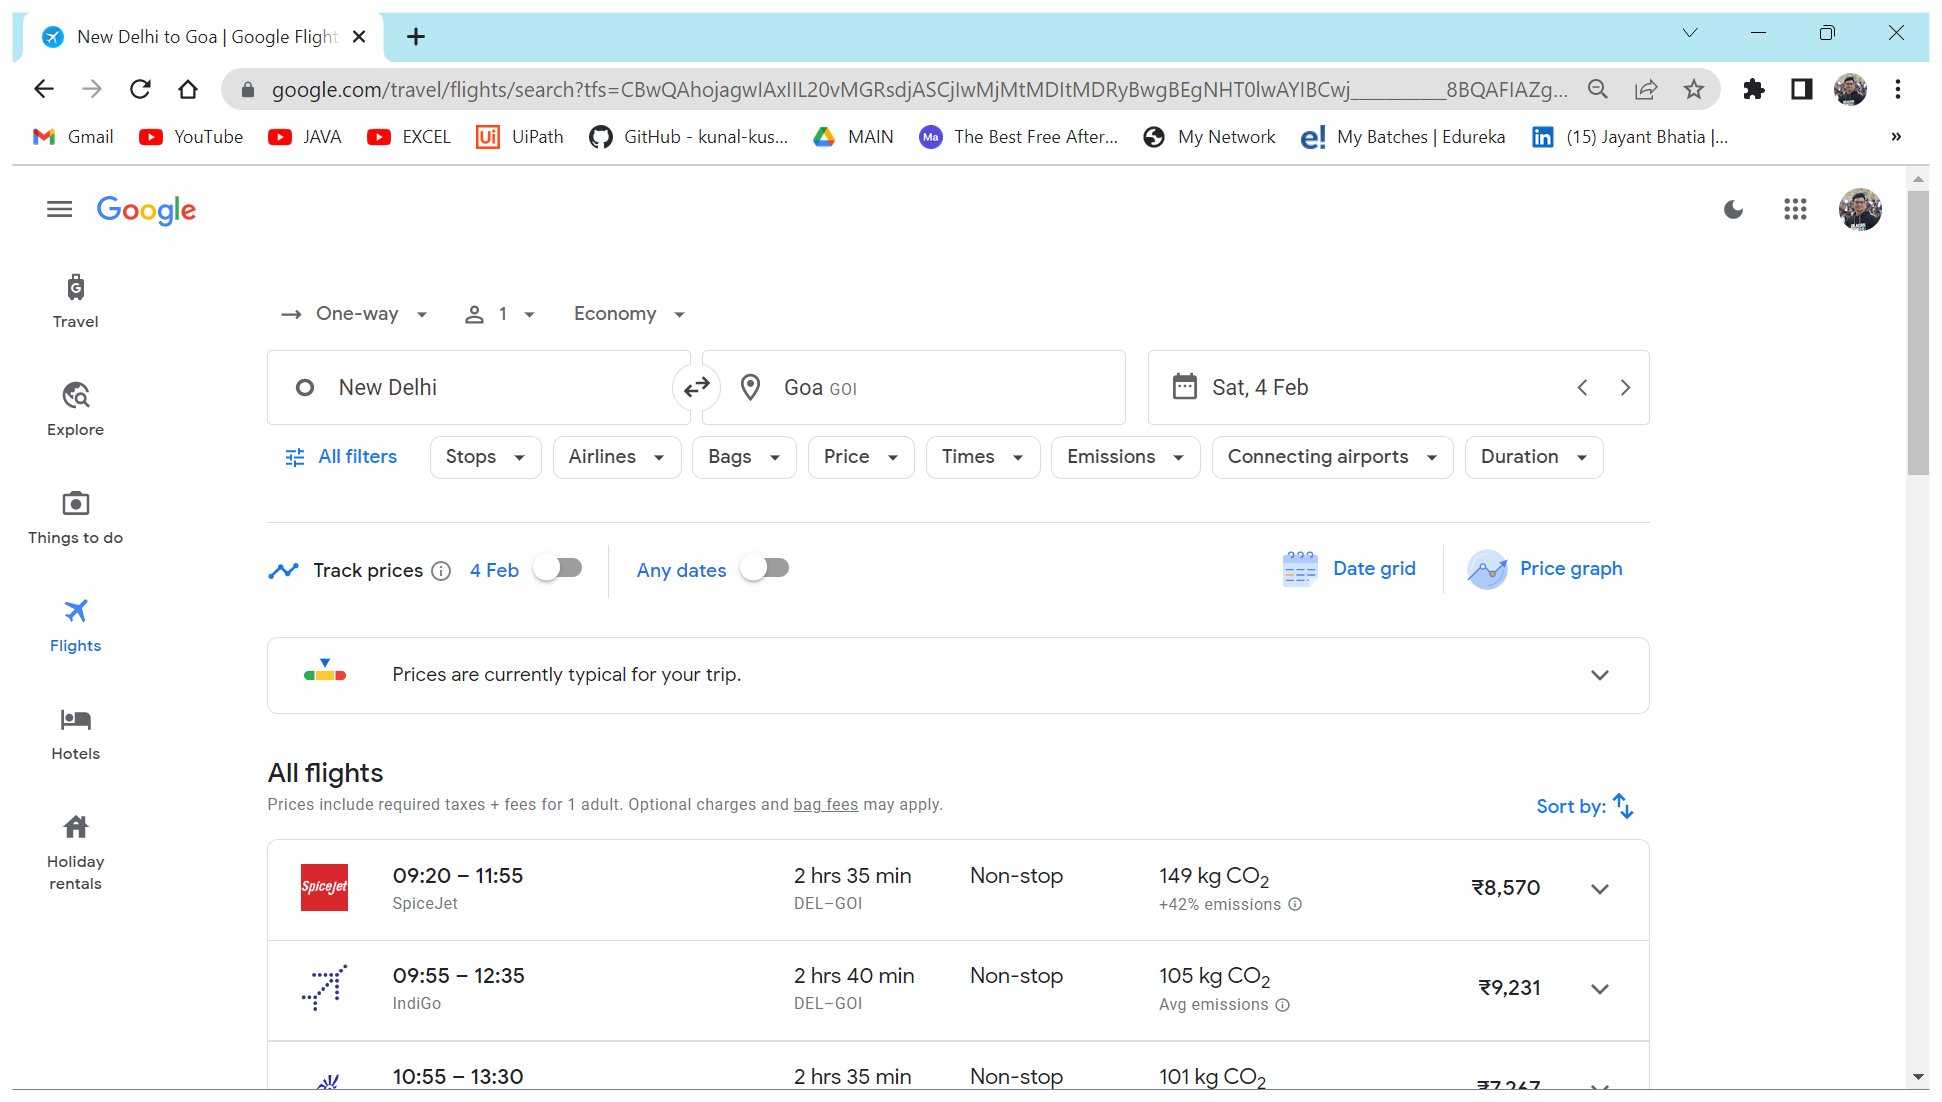
Workflow: Find Flight

Step 1: Use Browser Chrome: New Delhi to Goa | Google Flights (chrome.exe)

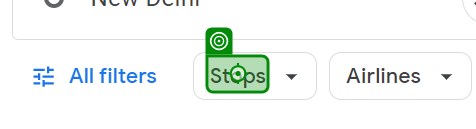
Step 2: click on 'Stops'

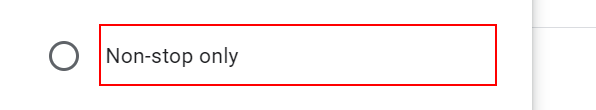
Step 3: click on the label 'Non-stop only'

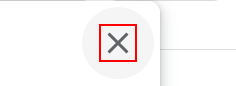
Step 4: click on the icon

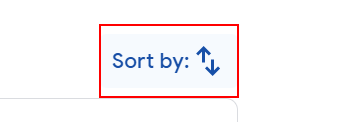
Step 5: click on the element

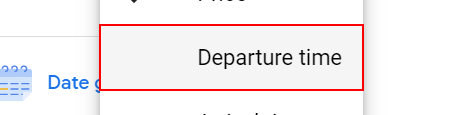
Step 6: click on the list item

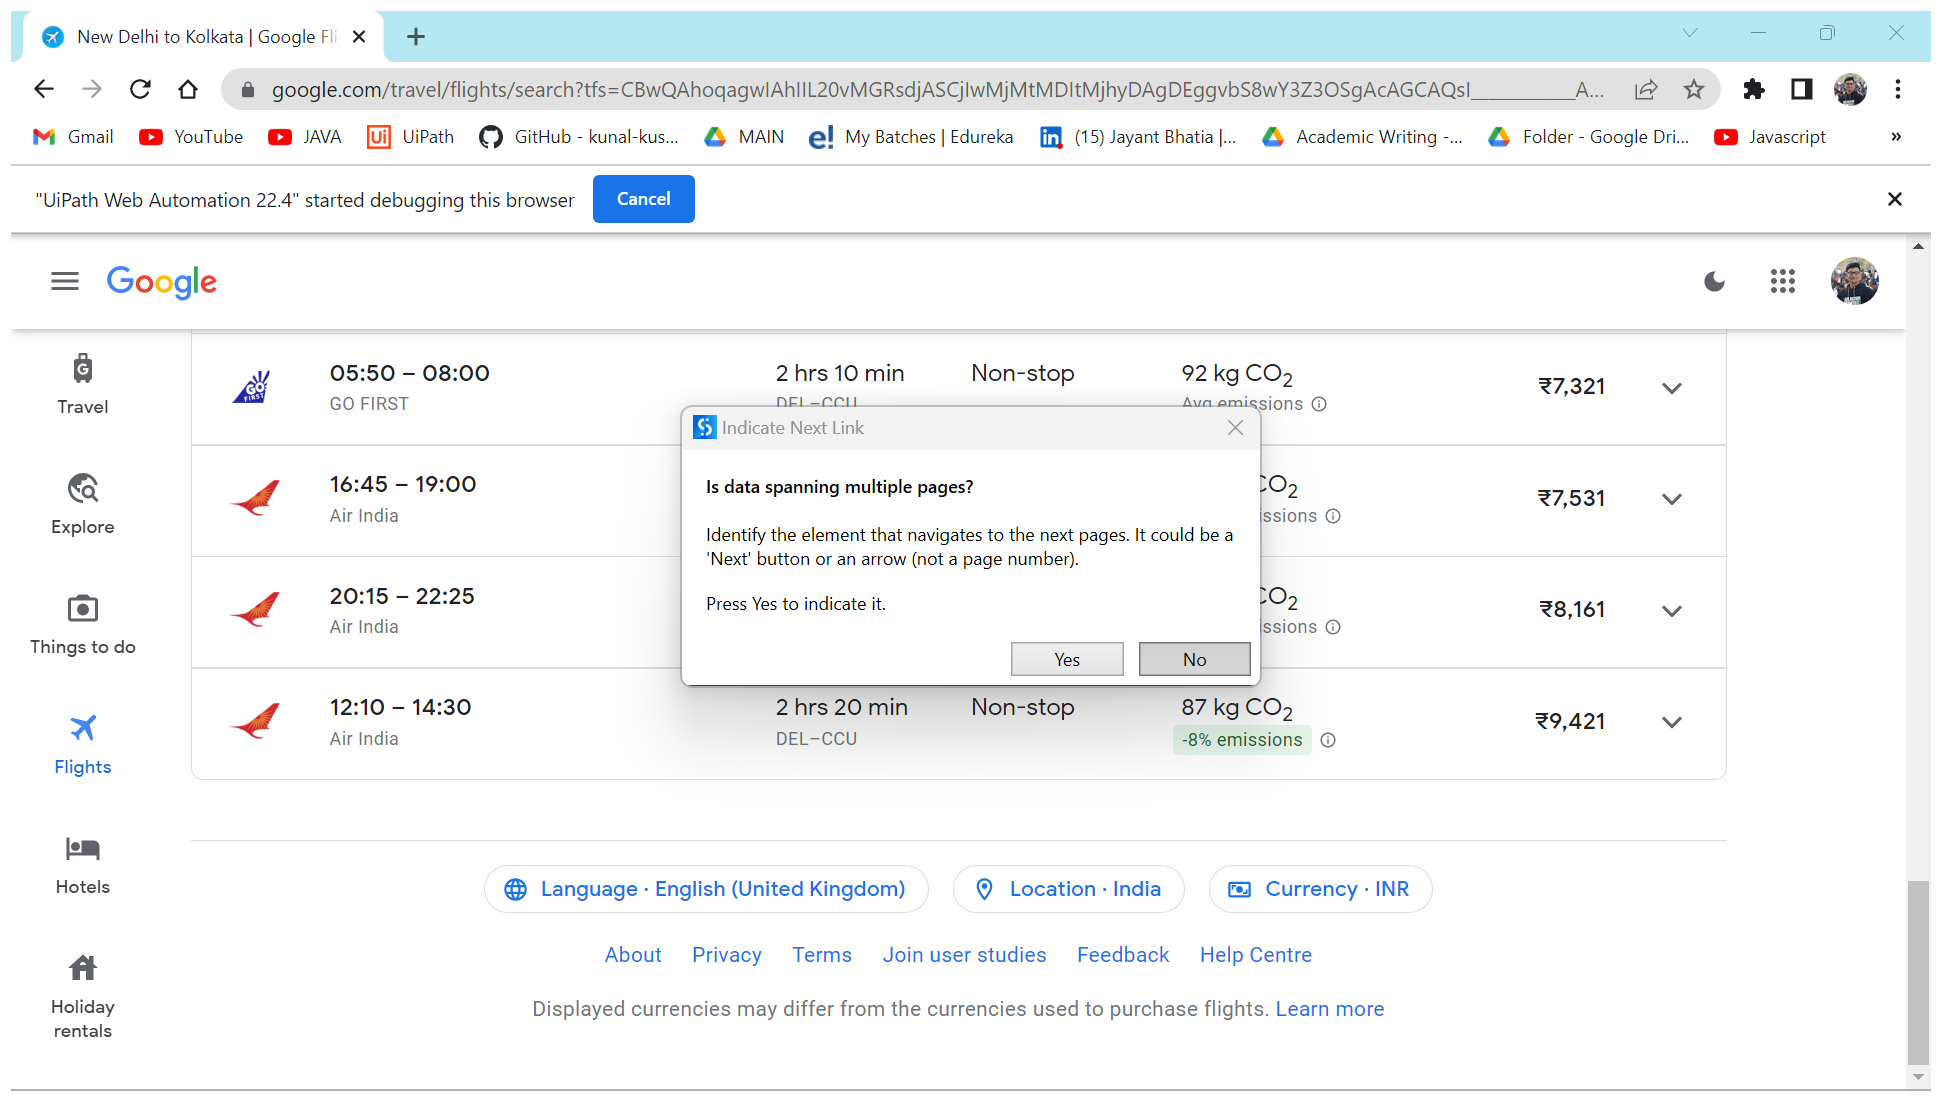
Step 7: Attach Browser 'NewDelhit Page' (chrome.exe)

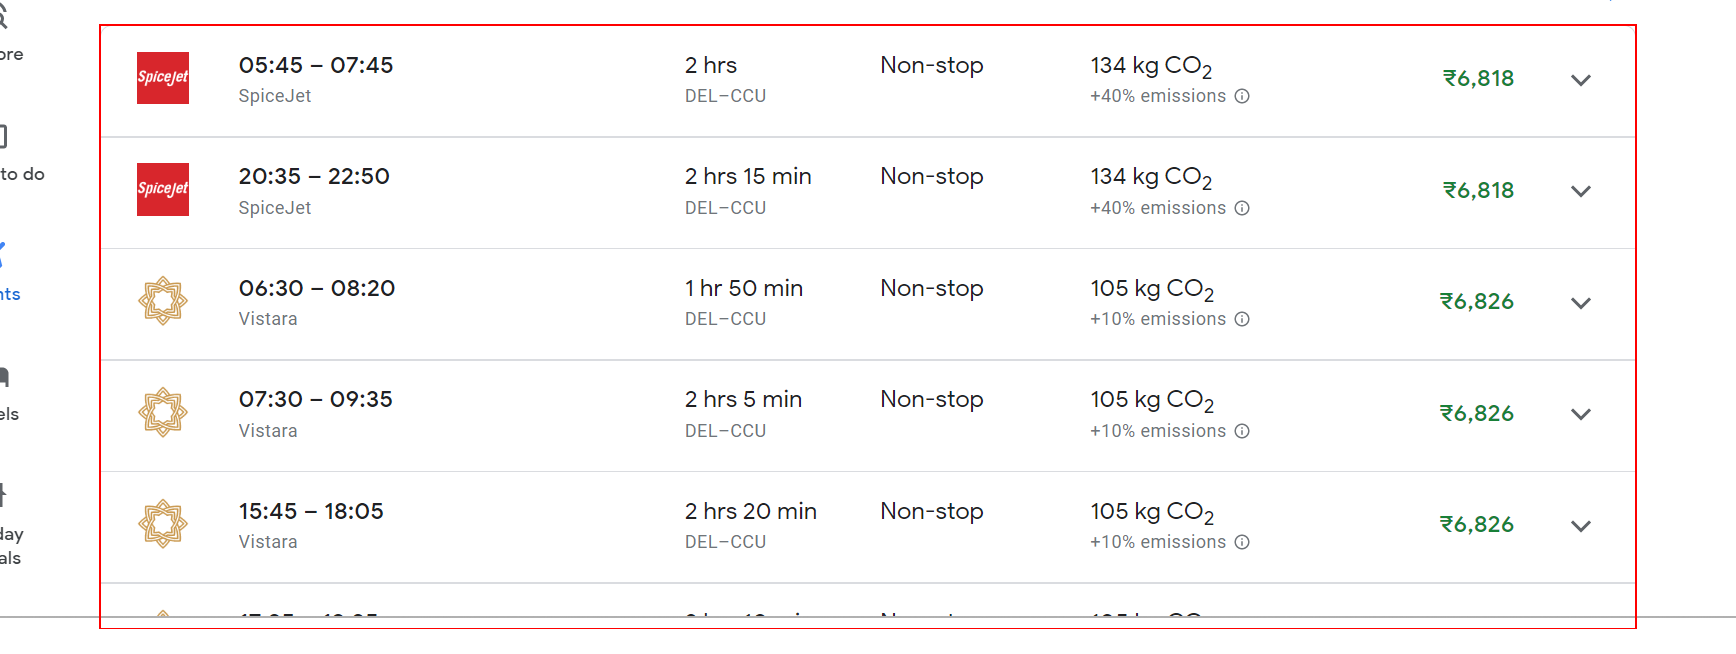
Step 8: get-text from the list

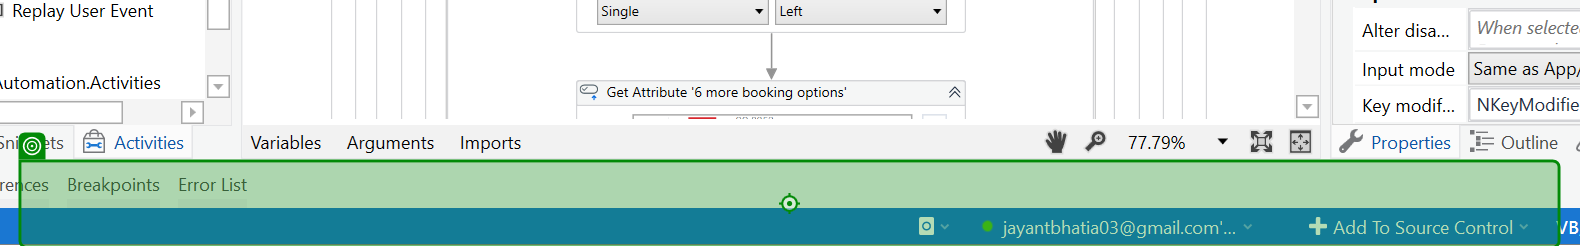
Step 9: click on '05:4505:45 on Tue, 28'

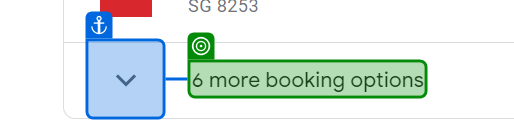
Step 10: get-attribute of '6 more booking options'

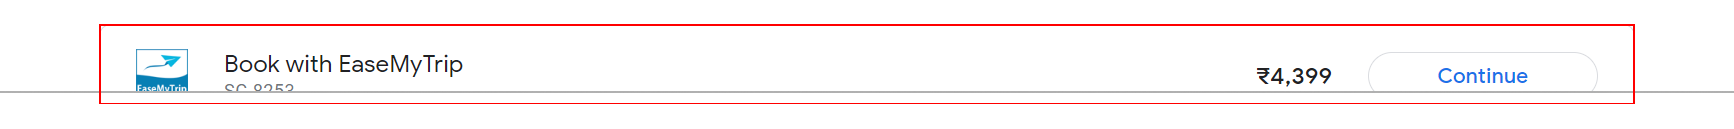
Step 11: get-text from the element

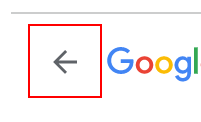
Step 12: click on the element